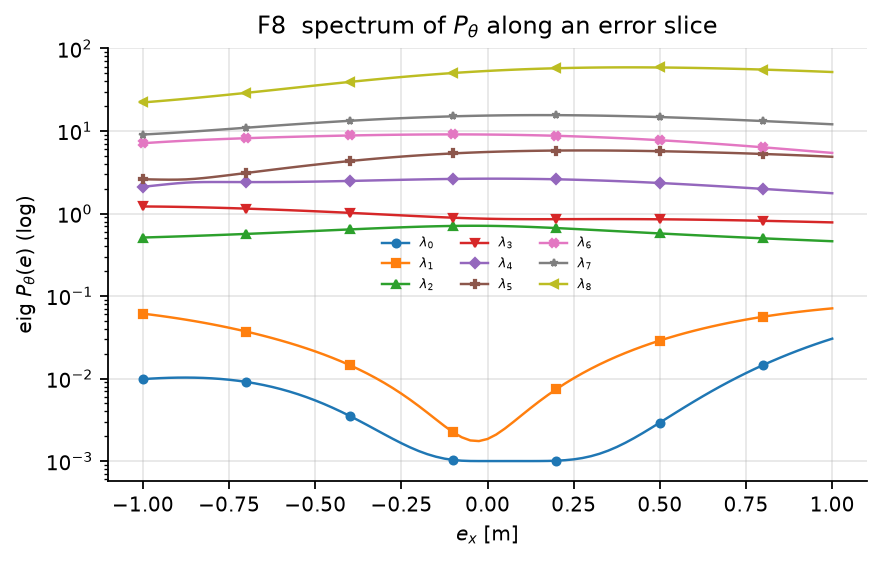

Source data for this figure (header and first rows):
, 0, 1, 2, 3, 4, 5, 6, 7, 8
-1.0, 0.00984, 0.06119, 0.5118, 1.217, 2.107, 2.605, 7.106, 9.067, 22.2
-0.975, 0.009991, 0.05939, 0.5154, 1.215, 2.162, 2.589, 7.222, 9.18, 22.63
-0.95, 0.01011, 0.05754, 0.5192, 1.213, 2.219, 2.578, 7.333, 9.303, 23.08
-0.925, 0.0102, 0.05563, 0.5231, 1.209, 2.274, 2.571, 7.439, 9.435, 23.56
-0.9, 0.01026, 0.05367, 0.5272, 1.204, 2.326, 2.575, 7.539, 9.577, 24.06
-0.875, 0.01027, 0.05167, 0.5315, 1.199, 2.367, 2.593, 7.635, 9.726, 24.58
-0.85, 0.01025, 0.04963, 0.5359, 1.193, 2.393, 2.631, 7.725, 9.884, 25.13
-0.825, 0.01018, 0.04757, 0.5405, 1.187, 2.405, 2.687, 7.811, 10.05, 25.71
-0.8, 0.01006, 0.04549, 0.5453, 1.179, 2.409, 2.757, 7.892, 10.22, 26.31
-0.775, 0.00989, 0.04339, 0.5502, 1.172, 2.409, 2.835, 7.969, 10.4, 26.94
-0.75, 0.009675, 0.04129, 0.5553, 1.164, 2.407, 2.919, 8.043, 10.58, 27.59
-0.725, 0.009411, 0.03919, 0.5605, 1.155, 2.405, 3.007, 8.113, 10.77, 28.28
-0.7, 0.009099, 0.0371, 0.566, 1.146, 2.404, 3.099, 8.181, 10.96, 28.99
-0.675, 0.008743, 0.03502, 0.5716, 1.137, 2.404, 3.194, 8.246, 11.15, 29.73
-0.65, 0.008346, 0.03297, 0.5773, 1.127, 2.405, 3.291, 8.308, 11.35, 30.49
-0.625, 0.007913, 0.03094, 0.5832, 1.118, 2.407, 3.391, 8.368, 11.55, 31.28
-0.6, 0.007449, 0.02894, 0.5893, 1.107, 2.41, 3.492, 8.427, 11.74, 32.1
-0.575, 0.006962, 0.02697, 0.5955, 1.097, 2.415, 3.595, 8.483, 11.94, 32.94
-0.55, 0.006458, 0.02505, 0.6018, 1.086, 2.421, 3.698, 8.537, 12.14, 33.8
-0.525, 0.005945, 0.02317, 0.6082, 1.075, 2.429, 3.803, 8.59, 12.34, 34.68
-0.5, 0.005432, 0.02133, 0.6148, 1.064, 2.437, 3.908, 8.64, 12.53, 35.58
-0.475, 0.004926, 0.01955, 0.6214, 1.053, 2.447, 4.012, 8.689, 12.73, 36.5
-0.45, 0.004436, 0.01782, 0.6281, 1.042, 2.458, 4.117, 8.736, 12.92, 37.43
-0.425, 0.003966, 0.01615, 0.6348, 1.03, 2.469, 4.22, 8.78, 13.1, 38.38
-0.4, 0.003525, 0.01455, 0.6416, 1.019, 2.481, 4.323, 8.823, 13.29, 39.33
-0.375, 0.003116, 0.01301, 0.6483, 1.007, 2.494, 4.424, 8.863, 13.47, 40.29
-0.35, 0.002743, 0.01155, 0.655, 0.9955, 2.508, 4.523, 8.9, 13.65, 41.26
-0.325, 0.002409, 0.01017, 0.6616, 0.9839, 2.521, 4.621, 8.935, 13.82, 42.23
-0.3, 0.002115, 0.008872, 0.668, 0.9723, 2.535, 4.715, 8.967, 13.98, 43.19
-0.275, 0.001861, 0.007667, 0.6743, 0.9609, 2.548, 4.807, 8.996, 14.14, 44.15
-0.25, 0.001646, 0.006559, 0.6803, 0.9496, 2.562, 4.896, 9.022, 14.3, 45.1
-0.225, 0.001468, 0.005553, 0.686, 0.9386, 2.574, 4.981, 9.044, 14.44, 46.04
-0.2, 0.001325, 0.004656, 0.6914, 0.9279, 2.587, 5.063, 9.062, 14.58, 46.96
-0.175, 0.001213, 0.003872, 0.6963, 0.9176, 2.598, 5.141, 9.077, 14.71, 47.87
-0.15, 0.00113, 0.003205, 0.7006, 0.9078, 2.608, 5.216, 9.088, 14.84, 48.75
-0.125, 0.00107, 0.002659, 0.7043, 0.8985, 2.618, 5.286, 9.094, 14.95, 49.61
-0.1, 0.001032, 0.002238, 0.7072, 0.8899, 2.626, 5.351, 9.096, 15.06, 50.44
-0.075, 0.00101, 0.001943, 0.7092, 0.8821, 2.633, 5.413, 9.094, 15.15, 51.25
-0.05, 0.001002, 0.001778, 0.7103, 0.8751, 2.638, 5.47, 9.087, 15.24, 52.02
-0.025, 0.001, 0.001747, 0.7102, 0.8692, 2.642, 5.522, 9.075, 15.32, 52.76
0.0, 0.001, 0.001852, 0.709, 0.8642, 2.644, 5.57, 9.059, 15.39, 53.46
0.025, 0.001, 0.002095, 0.7067, 0.8603, 2.645, 5.614, 9.037, 15.44, 54.12
0.05, 0.001, 0.002472, 0.7033, 0.8574, 2.643, 5.653, 9.01, 15.49, 54.75
0.075, 0.001, 0.002982, 0.6989, 0.8554, 2.64, 5.687, 8.979, 15.53, 55.33
0.1, 0.001, 0.003623, 0.6936, 0.8541, 2.635, 5.717, 8.942, 15.55, 55.88
0.125, 0.001, 0.004393, 0.6875, 0.8535, 2.629, 5.743, 8.9, 15.57, 56.38
0.15, 0.001001, 0.00529, 0.6809, 0.8533, 2.62, 5.764, 8.854, 15.58, 56.84
0.175, 0.001003, 0.006312, 0.6737, 0.8534, 2.61, 5.782, 8.802, 15.57, 57.25
0.2, 0.00101, 0.007455, 0.6662, 0.8538, 2.598, 5.795, 8.745, 15.56, 57.62
0.225, 0.001025, 0.008715, 0.6585, 0.8543, 2.585, 5.804, 8.684, 15.54, 57.95
0.25, 0.001049, 0.01009, 0.6506, 0.8548, 2.569, 5.81, 8.618, 15.51, 58.24
0.275, 0.001088, 0.01157, 0.6426, 0.8553, 2.552, 5.812, 8.547, 15.46, 58.48
0.3, 0.001146, 0.01316, 0.6346, 0.8557, 2.534, 5.81, 8.472, 15.42, 58.68
0.325, 0.001227, 0.01485, 0.6266, 0.8559, 2.514, 5.805, 8.393, 15.36, 58.83
0.35, 0.001337, 0.01663, 0.6187, 0.8559, 2.493, 5.797, 8.309, 15.29, 58.95
0.375, 0.001482, 0.01849, 0.6108, 0.8558, 2.471, 5.786, 8.222, 15.22, 59.03
0.4, 0.001667, 0.02044, 0.6031, 0.8554, 2.447, 5.772, 8.131, 15.14, 59.07
0.425, 0.001897, 0.02246, 0.5955, 0.8548, 2.422, 5.755, 8.036, 15.05, 59.07
0.45, 0.002181, 0.02455, 0.588, 0.8539, 2.397, 5.736, 7.938, 14.96, 59.03
0.475, 0.002522, 0.02669, 0.5807, 0.8527, 2.37, 5.714, 7.837, 14.86, 58.96
... 21 more rows
